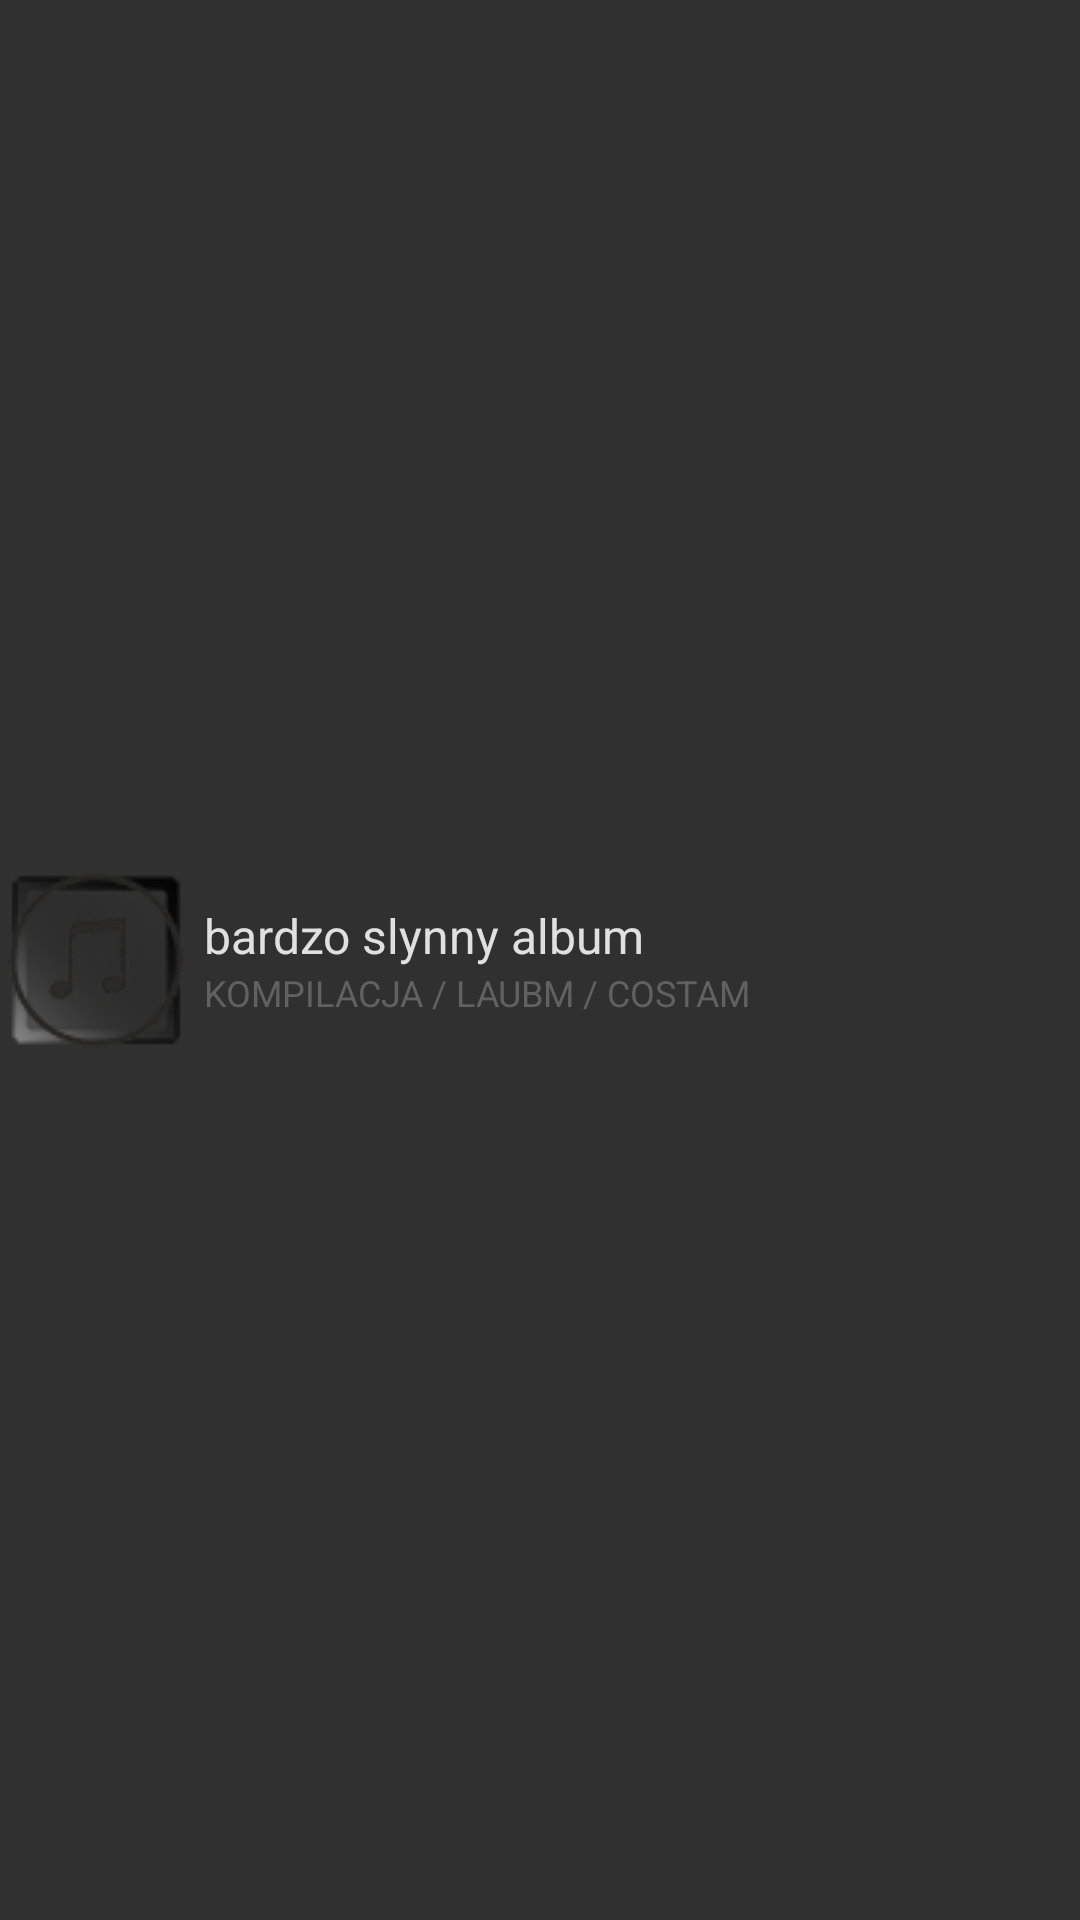

The Android layout XML behind this screen, and the referenced resources:
<!-- AndroidManifest.xml: application theme BetterfyTheme.Spotify -->
<!-- res/layout/recycler_item_album_linear.xml -->
<?xml version="1.0" encoding="utf-8"?>
<LinearLayout
    xmlns:android="http://schemas.android.com/apk/res/android"
    android:orientation="horizontal"
    android:layout_width="match_parent"
    android:layout_height="64dp"
    android:layout_margin="@dimen/betterfy_recycler_item_margin_all_standard"
    android:background="@drawable/button_onclick_colors_spotify_transparent">

    <ImageView
        android:id="@+id/recycler_item_album_linear_image"
        android:layout_width="64dp"
        android:layout_height="match_parent"
        android:src="@drawable/betterfy_song_placeholder_001_64" />
    
    

    <LinearLayout
        android:layout_width="match_parent"
        android:layout_height="match_parent"
        android:orientation="vertical"
        android:gravity="left|center_vertical"
        android:layout_gravity="top"
        android:layout_margin="4dp">

        <TextView
            android:id="@+id/recycler_item_album_linear_name"
            android:layout_width="match_parent"
            android:layout_height="wrap_content"
            android:text="bardzo slynny album"
            android:lines="1"
            android:scrollHorizontally="true"
            android:ellipsize="end"
            style="@style/BetterfyTheme.TextStyle.Main"/>

        <TextView
            android:id="@+id/recycler_item_album_linear_type"
            android:layout_width="match_parent"
            android:layout_height="wrap_content"
            android:text="kompilacja / laubm / costam"
            android:lines="1"
            android:scrollHorizontally="true"
            android:ellipsize="end"
            style="@style/BetterfyTheme.TextStyle.Auxiliary.Small"/>

    </LinearLayout>


</LinearLayout>
<!-- resources referenced by this layout -->
<resources>
  <dimen name="betterfy_recycler_item_margin_all_standard">10dp</dimen>
  <!-- drawable betterfy_song_placeholder_001_64: png bitmap (drawable, 25041 bytes) -->
  <!-- drawable button_onclick_colors_spotify_transparent (drawable) -->
  <?xml version="1.0" encoding="utf-8"?>
  <selector xmlns:android="http://schemas.android.com/apk/res/android">
  
      <item
          android:state_accelerated="true"
          android:state_pressed="true"
          android:drawable="@color/spotifyGreen" />
  
      <item
          android:state_focused="false"
          android:state_pressed="true"
          android:drawable="@color/spotifyGreen" />
  
  </selector>
  <style name="BetterfyTheme.TextStyle.Auxiliary.Small" parent="@style/BetterfyTheme.TextStyle.Auxiliary">
          <item name="android:textSize">@dimen/betterfy_textSize_small_caps</item>
      </style>
  <style name="BetterfyTheme.TextStyle.Main" parent="@style/Base.TextAppearance.AppCompat.Widget.TextView.SpinnerItem">
          <item name="android:textSize">@dimen/betterfy_textSize_standard</item>
          <item name="android:textColor">@color/textColour_main</item>
      </style>
  <style name="BetterfyTheme.Spotify" parent="Theme.AppCompat">
          <item name="colorAccent">@color/spotifyGreen</item>
          <item name="actionBarStyle">@style/BetterfyTheme.ActionBar.Spotify</item>
      </style>
  <color name="spotifyGreen">#1ED760</color>
  <style name="BetterfyTheme.TextStyle.Auxiliary" parent="@style/Base.TextAppearance.AppCompat.Widget.TextView.SpinnerItem">
          <item name="android:textSize">@dimen/betterfy_textSize_standard</item>
          <item name="android:textAllCaps">true</item>
          <item name="android:textColor">@color/textColour_auxiliary</item>
      </style>
  <dimen name="betterfy_textSize_small_caps">12sp</dimen>
  <dimen name="betterfy_textSize_standard">16sp</dimen>
  <color name="textColour_main">@color/materialGrey300</color>
  <style name="BetterfyTheme.ActionBar.Spotify" parent="@style/Widget.AppCompat.ActionBar.Solid">
          <item name="titleTextStyle">@style/BetterfyTheme.ActionBar.TextColor_spotify</item>
      </style>
  <color name="textColour_auxiliary">@color/materialGrey700</color>
  <color name="materialGrey300">#e0e0e0</color>
  <style name="BetterfyTheme.ActionBar.TextColor_spotify" parent="@style/TextAppearance.AppCompat.Widget.ActionBar.Title">
          <item name="android:textColor">@color/spotifyGreen</item>
      </style>
  <color name="materialGrey700">#616161</color>
</resources>
